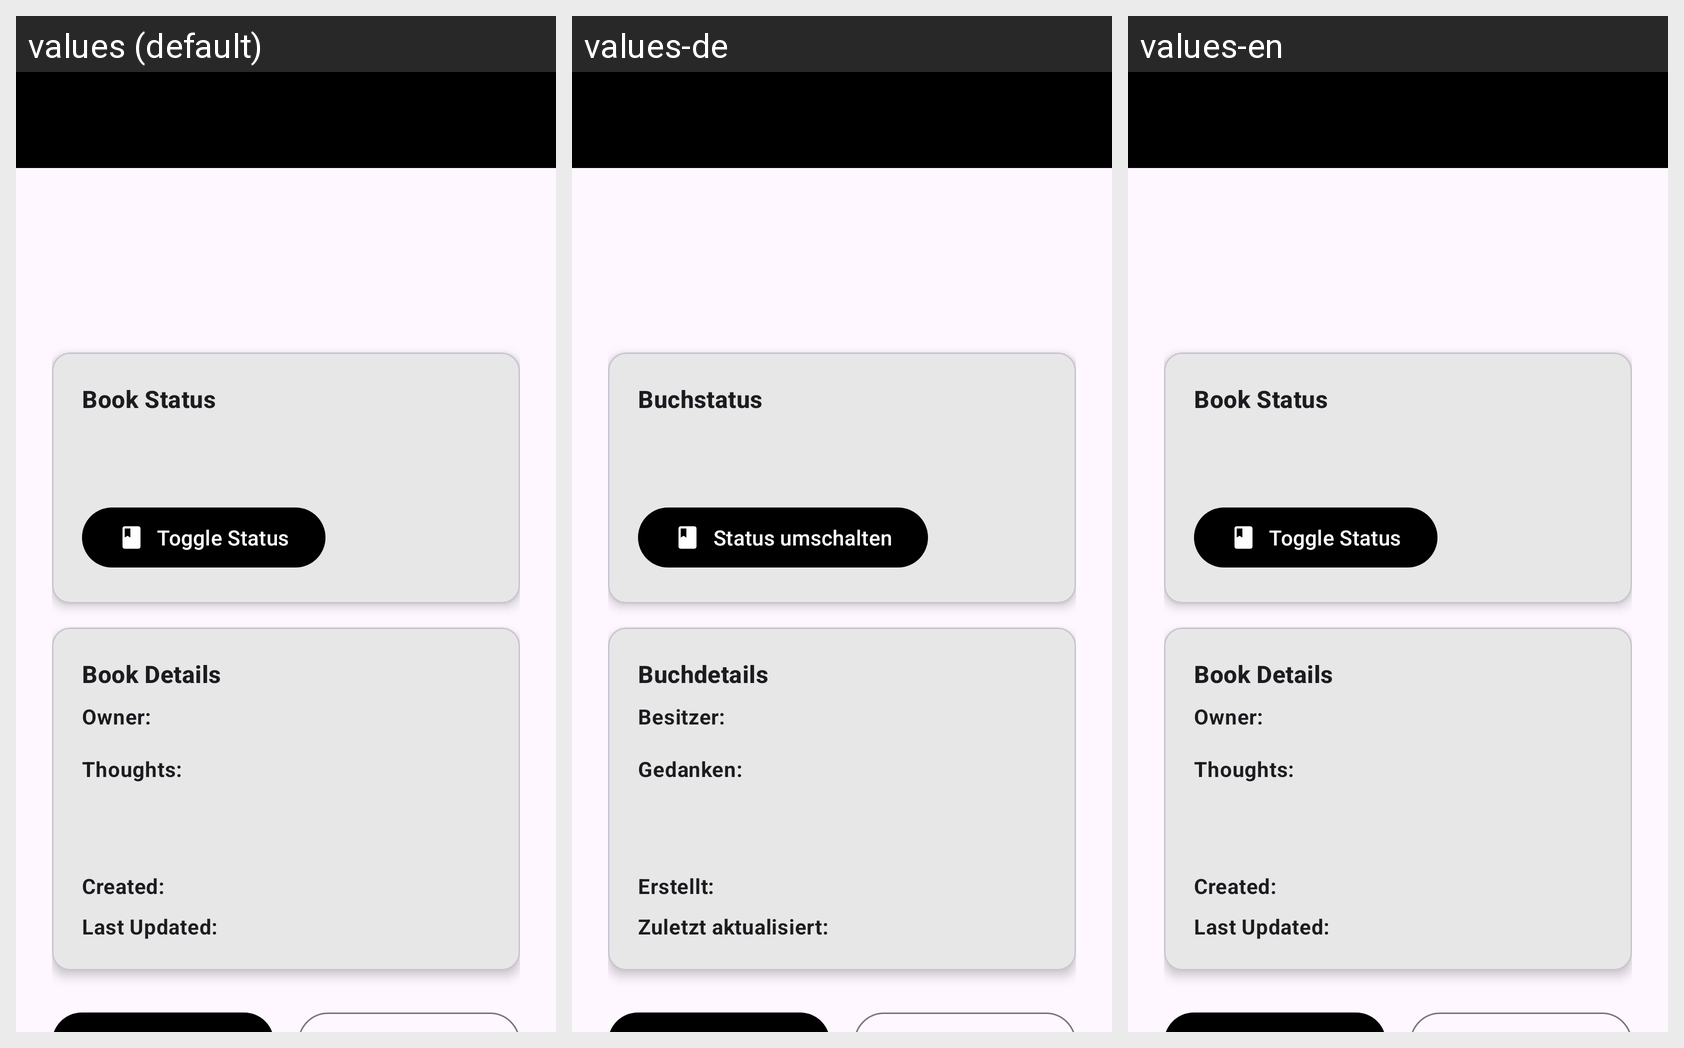

Translations of the strings shown on this Android screen, per locale in the grid:
Android screen res/layout/activity_book_details.xml rendered under 3 locales, left to right: values (default), values-de, values-en. Device: Nexus 5 (rendered at 1080×1920; each locale shown at half size, 540×960, under a caption strip naming it); theme Theme.FHJ_Student_App_part1.
Strings drawn on this screen, with the default value and each locale's value (text and hints the layout hard-codes appear in the picture but are not listed):

book_status
  values: Book Status
  values-de: Buchstatus
  values-en: Book Status

toggle_status
  values: Toggle Status
  values-de: Status umschalten
  values-en: Toggle Status

book_details
  values: Book Details
  values-de: Buchdetails
  values-en: Book Details

owner
  values: Owner:
  values-de: Besitzer:
  values-en: Owner:

thoughts
  values: Thoughts:
  values-de: Gedanken:
  values-en: Thoughts:

created_date
  values: Created:
  values-de: Erstellt:
  values-en: Created:

last_updated
  values: Last Updated:
  values-de: Zuletzt aktualisiert:
  values-en: Last Updated:

edit_book
  values: Edit
  values-de: Bearbeiten
  values-en: Edit

delete_book
  values: Delete
  values-de: Löschen
  values-en: Delete
